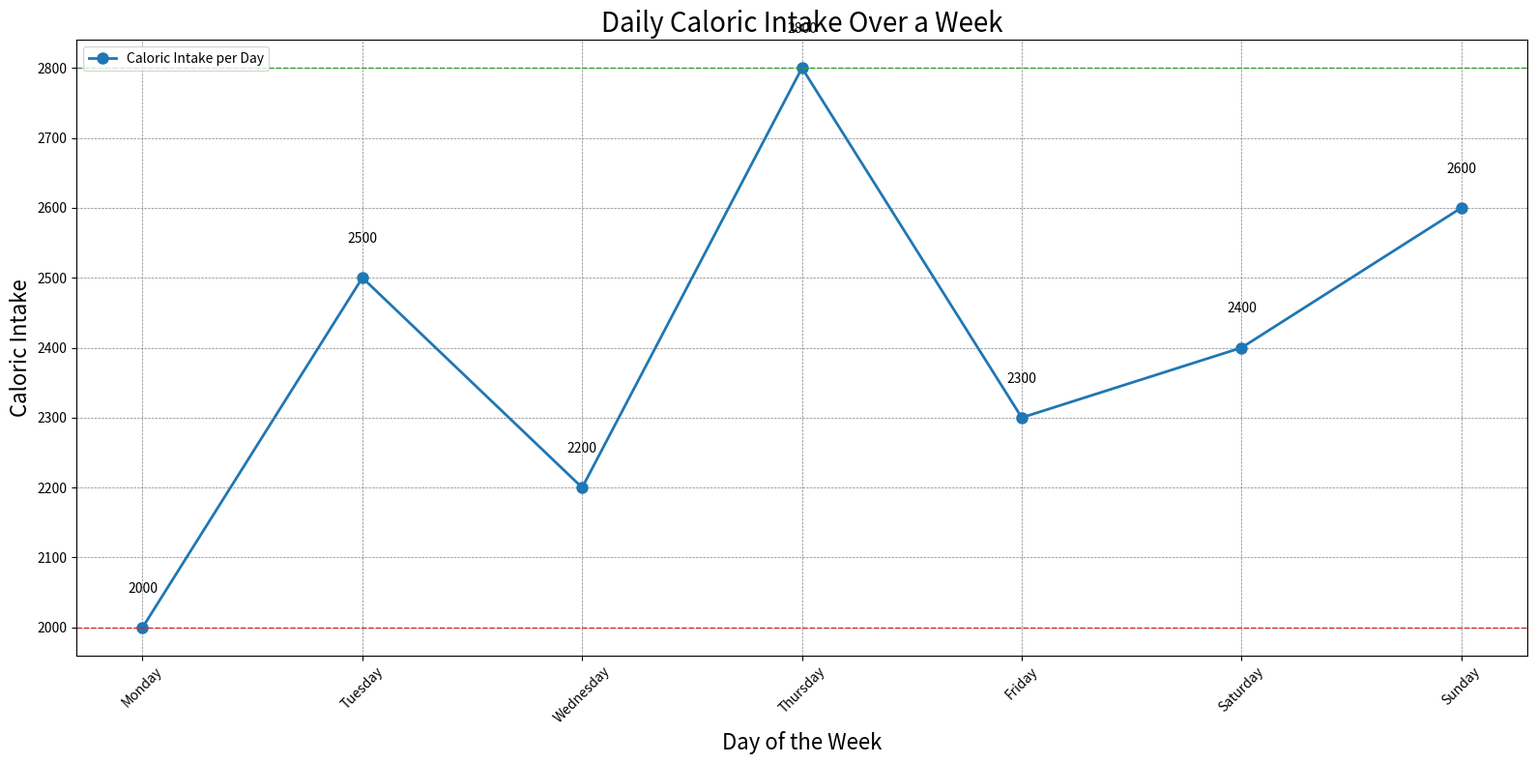

Write the Python code that produced this figure.

import matplotlib.pyplot as plt

# Data for the new chart
data = [
    {'Day': 'Monday', 'Caloric Intake': 2000},
    {'Day': 'Tuesday', 'Caloric Intake': 2500},
    {'Day': 'Wednesday', 'Caloric Intake': 2200},
    {'Day': 'Thursday', 'Caloric Intake': 2800},
    {'Day': 'Friday', 'Caloric Intake': 2300},
    {'Day': 'Saturday', 'Caloric Intake': 2400},
    {'Day': 'Sunday', 'Caloric Intake': 2600}
]

# Extracting the days and caloric intake into separate lists
days = [entry['Day'] for entry in data]
caloric_intake = [entry['Caloric Intake'] for entry in data]

# Creating the line chart
plt.figure(figsize=(16, 8))  # Set the size of the figure

# Plot the data
plt.plot(days, caloric_intake, color='#1f77b4', linestyle='-', marker='o', linewidth=2, markersize=8, label="Caloric Intake per Day")

# Add titles and labels
plt.title('Daily Caloric Intake Over a Week', fontsize=20, loc='center')
plt.xlabel('Day of the Week', fontsize=16)
plt.ylabel('Caloric Intake', fontsize=16)
plt.xticks(rotation=45)  # Rotate x-axis labels for better readability

# Include grid lines
plt.grid(True, linestyle='--', linewidth=0.5, color='grey')

# Add text annotations for the data points
for i, intake in enumerate(caloric_intake):
    plt.text(days[i], intake + 50, str(intake), ha='center', color='black')

# Highlight the max and min caloric intake
max_intake = max(caloric_intake)
min_intake = min(caloric_intake)
plt.axhline(max_intake, color='#2ca02c', linestyle='--', linewidth=1)
plt.axhline(min_intake, color='#d62728', linestyle='--', linewidth=1)

# Add a legend
plt.legend(loc='upper left')

# Show the plot
plt.tight_layout()  # Adjust the plot to ensure everything fits without overlapping
plt.show()
